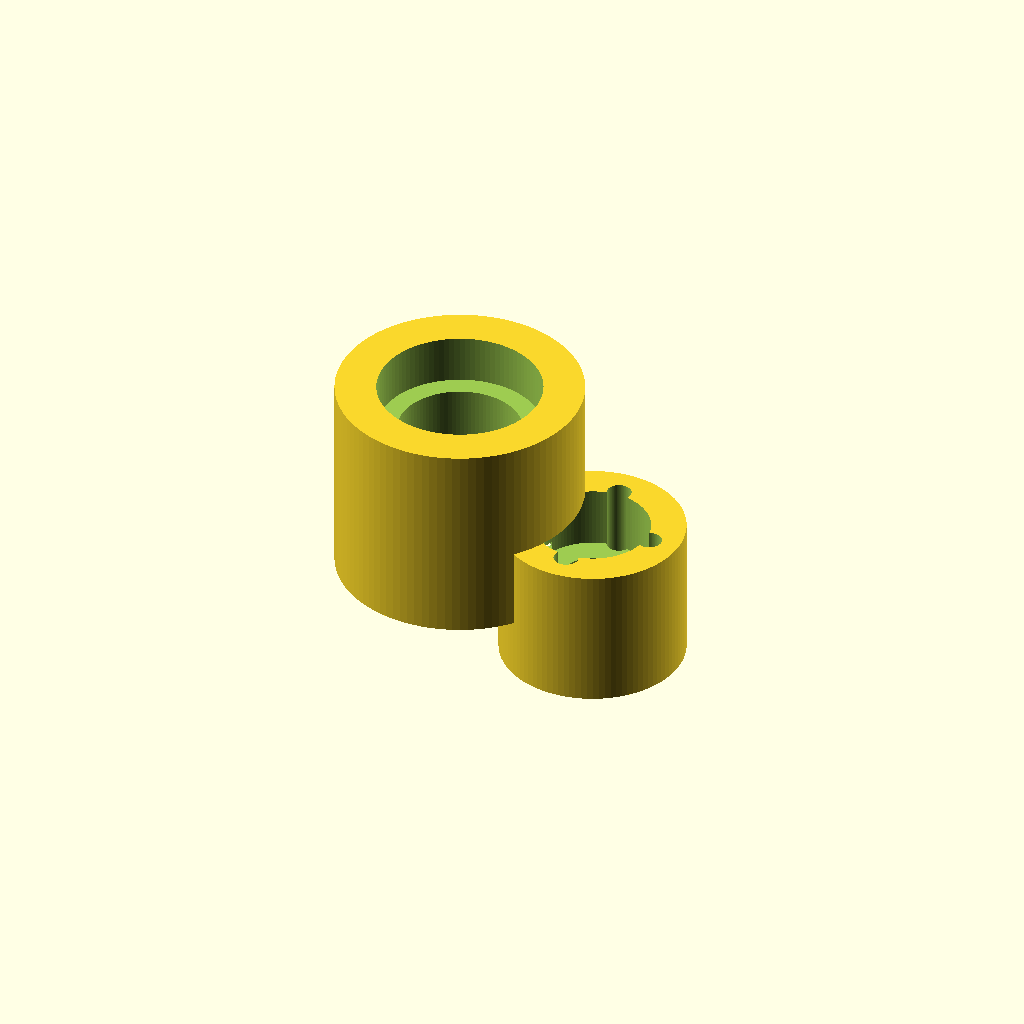
Cell 1 — every parameter at its default value.
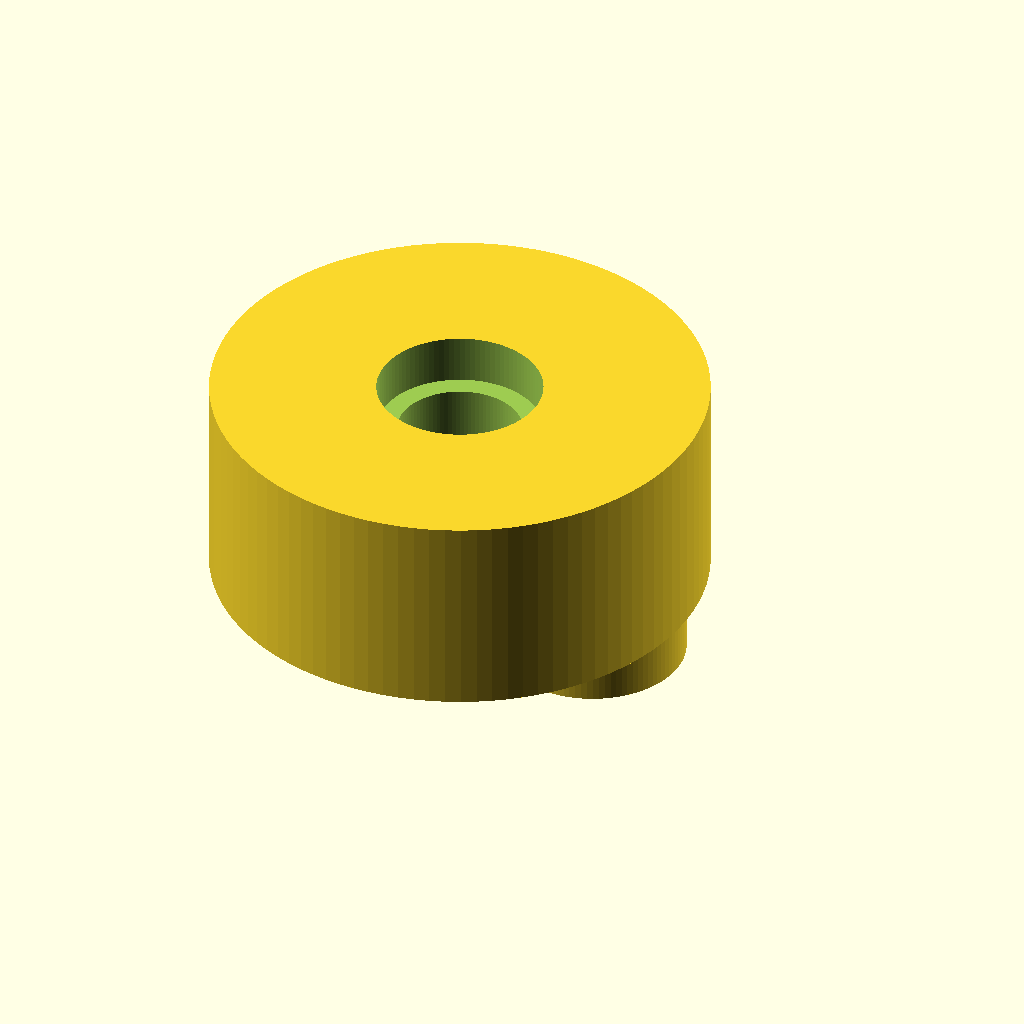
Cell 2 — u_cyl_od set to 120, the other parameters unchanged.
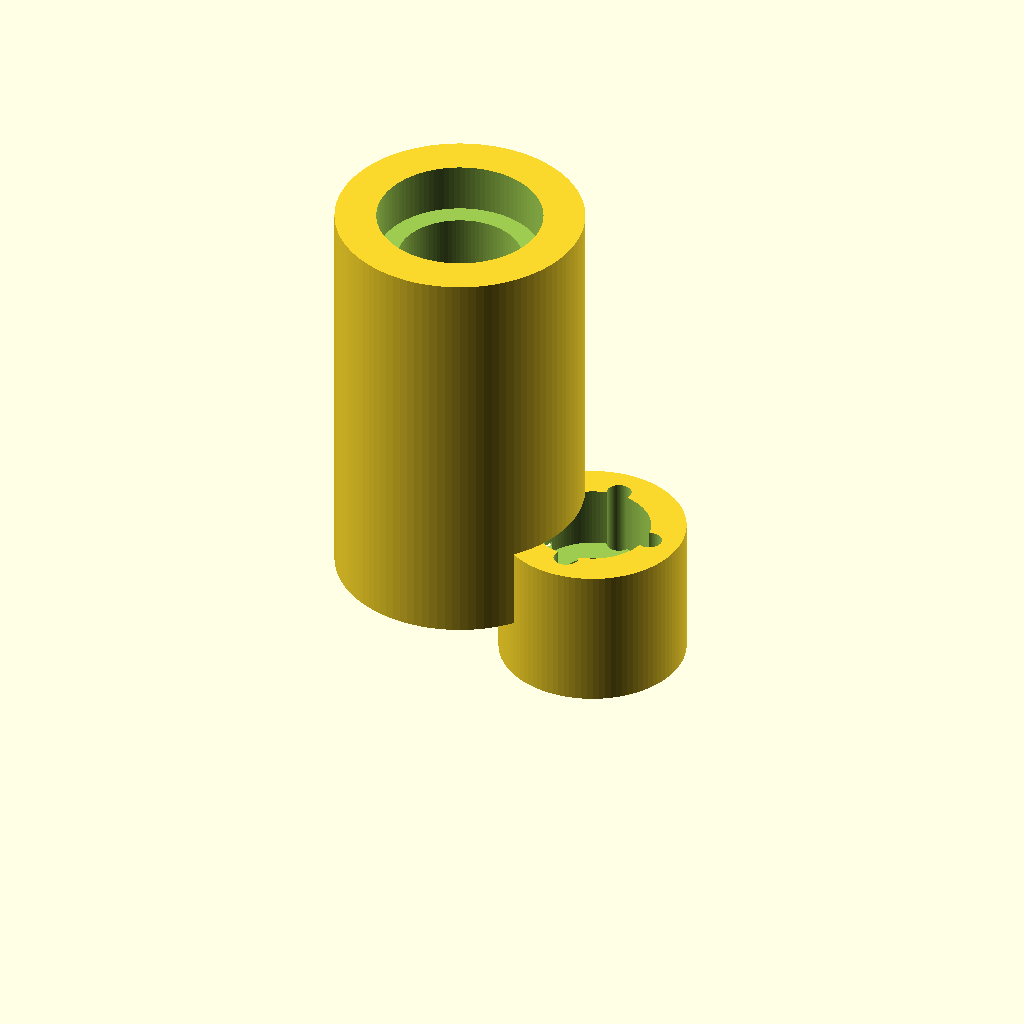
Cell 3 — u_cyl_h set to 100, the other parameters unchanged.
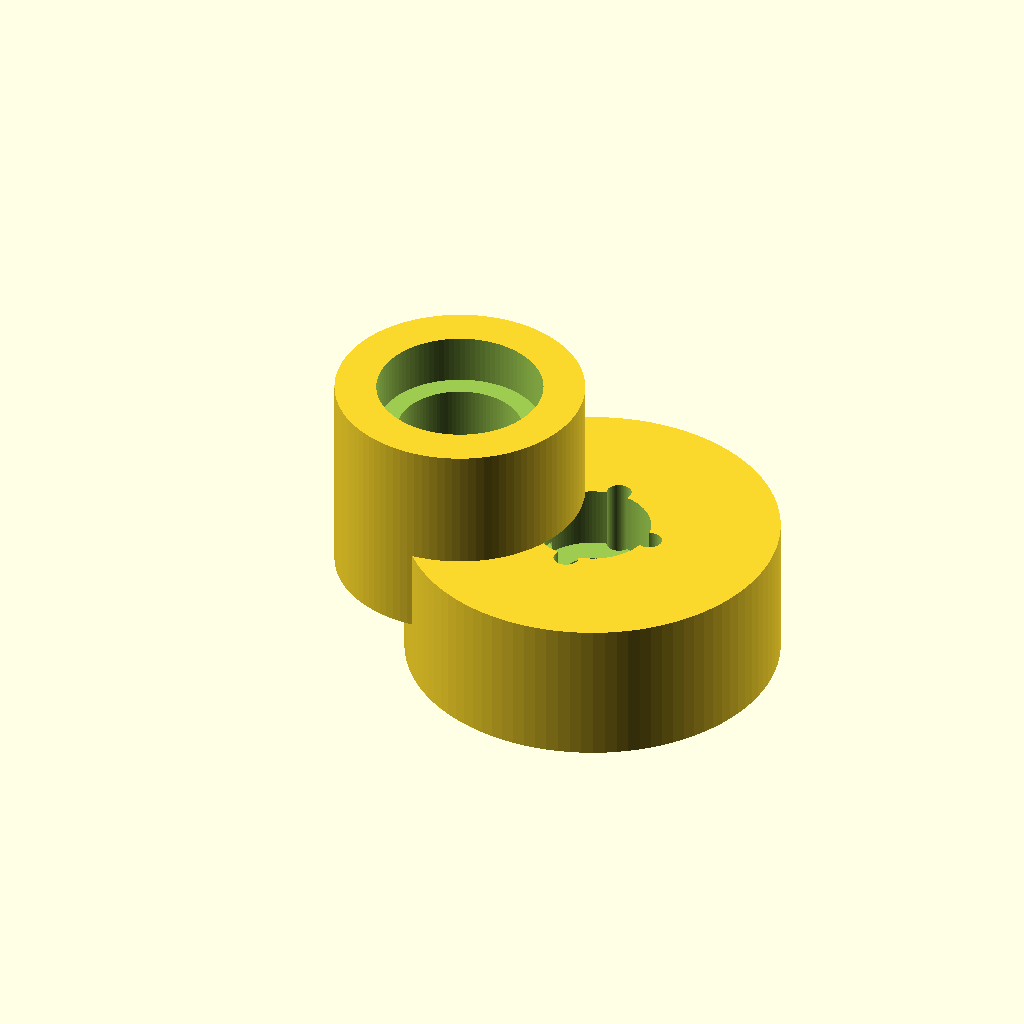
Cell 4: the same model with l_cyl_od = 90.
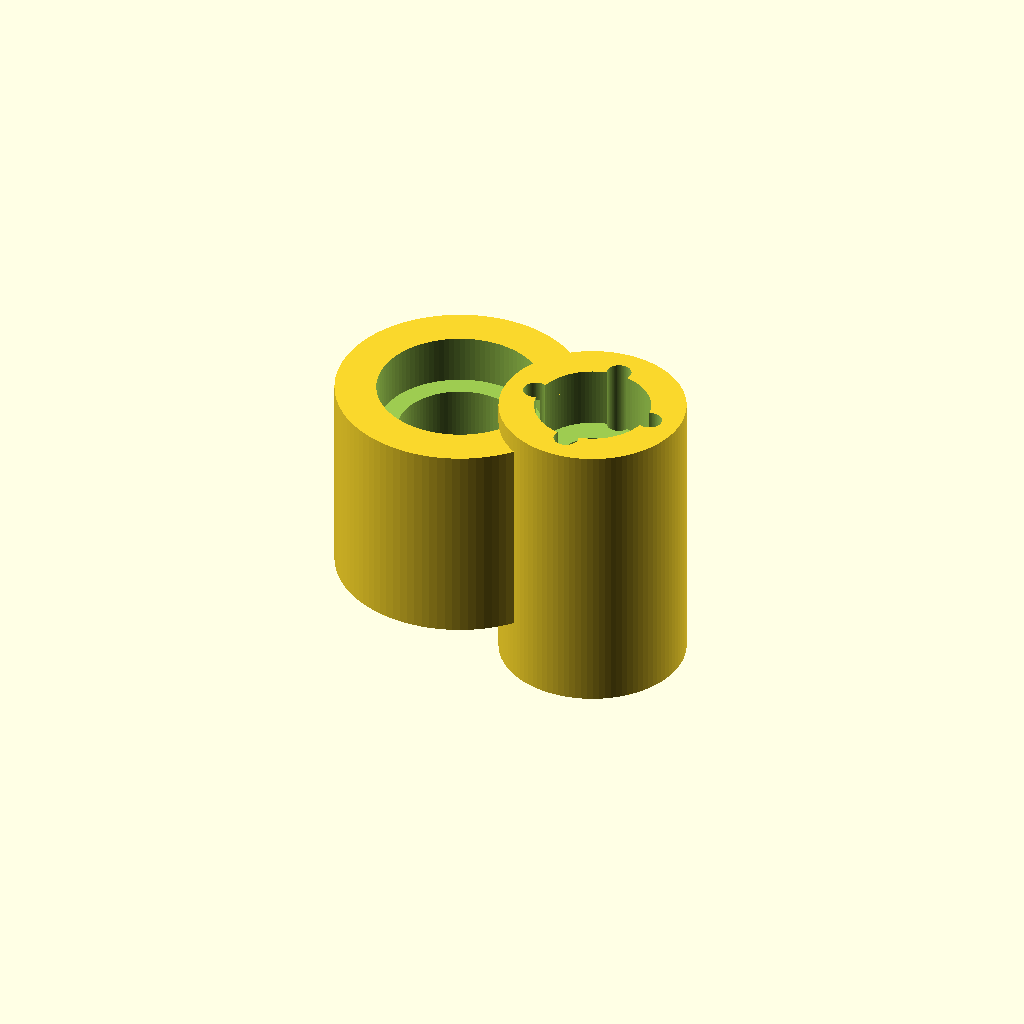
Cell 5: the same model with l_cyl_h = 70.
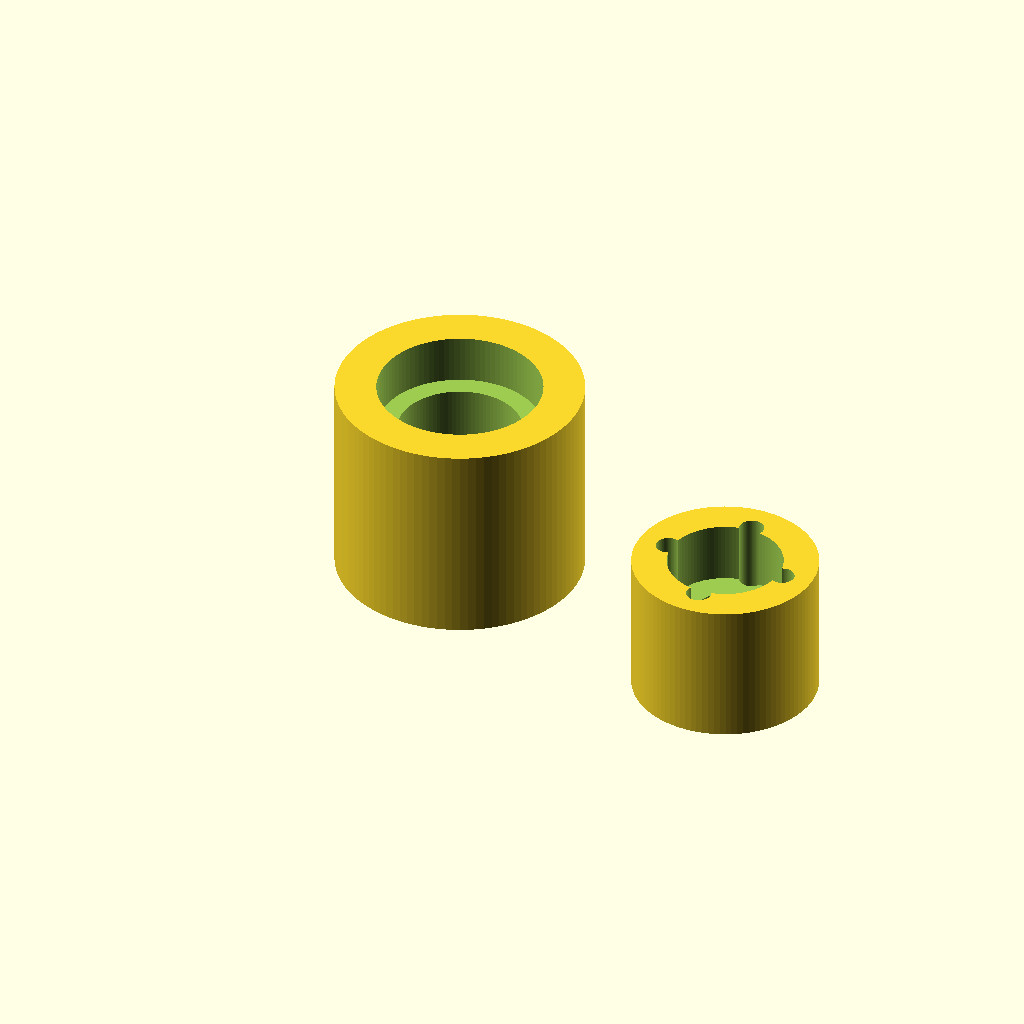
Cell 6: l_cyl_offset_x = 70 (everything else at default).
One fixed orthographic camera (rotation 55°, 0°, 25°; colour scheme Cornfield) for every cell.
Source of the model, projects/P3D-Bench/demo/runs/text2cad_0080_00802746_descriptive_openscad_gemini-reason/generated.scad:
// Parameters
$fn = 100;

// Upper Sleeve Cylinder
u_cyl_od = 60;
u_cyl_h = 50;

// Lower Side Cylinder
l_cyl_od = 45;
l_cyl_h = 35;
l_cyl_offset_x = 35;
l_cyl_offset_z = -15;

// Upper Cylinder Internal Features
u_bore_id = 20;
u_step1_id = 40;
u_step1_depth = 12;
u_step2_id = 30;
u_step2_depth = 25;
u_annular_relief_od = 45;
u_annular_relief_id = 28;
u_annular_relief_depth = 8;

// Lower Cylinder Internal Features
l_bore_id = 15;
l_step_id = 28;
l_step_depth = 15;

// Small Circular Cuts (Lower Cylinder)
small_hole_d = 6;
small_hole_bc = 15;
small_hole_count = 4;

// Manifold tolerance
eps = 0.05;

// Reusable module for annular ring cut
module annular_ring(od, id, h) {
    difference() {
        cylinder(h=h, d=od, center=false);
        translate([0, 0, -eps])
            cylinder(h=h + 2*eps, d=id, center=false);
    }
}

// Main solid body
module solid_body() {
    union() {
        // Upper sleeve cylinder
        cylinder(h=u_cyl_h, d=u_cyl_od, center=false);

        // Lower side cylinder (offset to intersect curved walls)
        translate([l_cyl_offset_x, 0, l_cyl_offset_z])
            cylinder(h=l_cyl_h, d=l_cyl_od, center=false);
    }
}

// Subtractive features
module negative_features() {
    // --- Upper Cylinder Cuts ---
    
    // Central bore
    translate([0, 0, -eps])
        cylinder(h=u_cyl_h + 2*eps, d=u_bore_id, center=false);
        
    // Top stepped recess 1 (widest)
    translate([0, 0, u_cyl_h - u_step1_depth + eps])
        cylinder(h=u_step1_depth, d=u_step1_id, center=false);
        
    // Top stepped recess 2 (intermediate)
    translate([0, 0, u_cyl_h - u_step2_depth + eps])
        cylinder(h=u_step2_depth, d=u_step2_id, center=false);
        
    // Underside shallow annular relief
    translate([0, 0, -eps])
        annular_ring(od=u_annular_relief_od, id=u_annular_relief_id, h=u_annular_relief_depth + eps);

    // --- Lower Cylinder Cuts ---
    
    translate([l_cyl_offset_x, 0, l_cyl_offset_z]) {
        // Central bore
        translate([0, 0, -eps])
            cylinder(h=l_cyl_h + 2*eps, d=l_bore_id, center=false);
            
        // Top deeper circular cut
        translate([0, 0, l_cyl_h - l_step_depth + eps])
            cylinder(h=l_step_depth, d=l_step_id, center=false);
            
        // Small round cut profiles (arranged in a bolt circle)
        for (i = [0 : small_hole_count - 1]) {
            angle = i * (360 / small_hole_count);
            translate([small_hole_bc * cos(angle), small_hole_bc * sin(angle), -eps])
                cylinder(h=l_cyl_h + 2*eps, d=small_hole_d, center=false);
        }
    }
}

// Final Assembly
difference() {
    solid_body();
    negative_features();
}
Customizer parameters (derived from the source; name, type, default, range or options):
u_cyl_od: number, default 60
u_cyl_h: number, default 50
l_cyl_od: number, default 45
l_cyl_h: number, default 35
l_cyl_offset_x: number, default 35
l_cyl_offset_z: number, default -15
u_bore_id: number, default 20
u_step1_id: number, default 40
u_step1_depth: number, default 12
u_step2_id: number, default 30
u_step2_depth: number, default 25
u_annular_relief_od: number, default 45
u_annular_relief_id: number, default 28
u_annular_relief_depth: number, default 8
l_bore_id: number, default 15
l_step_id: number, default 28
l_step_depth: number, default 15
small_hole_d: number, default 6
small_hole_bc: number, default 15
small_hole_count: number, default 4
eps: number, default 0.05
